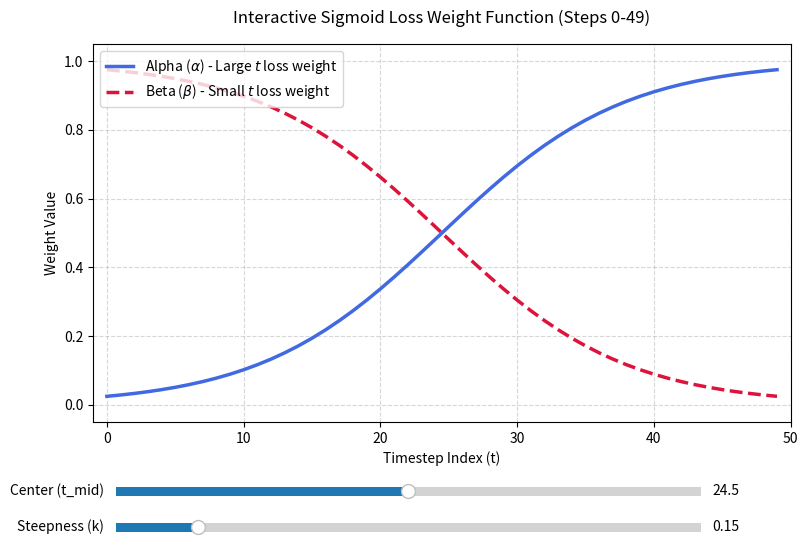

Source code (Python):
import numpy as np
import matplotlib.pyplot as plt
from matplotlib.widgets import Slider

# 1. Setup total diffusion timesteps (0 to 49)
total_timesteps = 50
t = np.arange(0, total_timesteps)

# Initial configurations matching your PyTorch defaults
init_mid = 24.5
init_k = 0.15

def compute_sigmoid_weights(t, t_mid, k):
    """
    Mathematical formulation:
    alpha = 1 / (1 + exp(-k * (t - t_mid)))
    beta = 1 - alpha
    """
    alpha = 1.0 / (1.0 + np.exp(-k * (t - t_mid)))
    beta = 1.0 - alpha
    return alpha, beta

# 2. Initialize the plot layout
fig, ax = plt.subplots(figsize=(9, 6))
plt.subplots_adjust(bottom=0.25)  # Leave room for sliders at the bottom

# 3. Plot the initial state (both Alpha and Beta)
initial_alpha, initial_beta = compute_sigmoid_weights(t, init_mid, init_k)
line_alpha, = ax.plot(t, initial_alpha, linewidth=2.5, color='royalblue', label=r"Alpha ($\alpha$) - Large $t$ loss weight")
line_beta,  = ax.plot(t, initial_beta, linewidth=2.5, color='crimson', linestyle='--', label=r"Beta ($\beta$) - Small $t$ loss weight")

# Styling the graph
ax.set_title("Interactive Sigmoid Loss Weight Function (Steps 0-49)", fontsize=12, pad=15)
ax.set_xlabel("Timestep Index (t)", fontsize=10)
ax.set_ylabel("Weight Value", fontsize=10)
ax.set_xlim(-1, total_timesteps) 
ax.set_ylim(-0.05, 1.05) 
ax.grid(True, linestyle="--", alpha=0.5)
ax.legend(loc="upper left")

# 4. Define positions for the sliders [left, bottom, width, height]
ax_mid = plt.axes([0.15, 0.12, 0.65, 0.03])
ax_k   = plt.axes([0.15, 0.06, 0.65, 0.03])

# 5. Create the Slider widgets
slider_mid = Slider(
    ax=ax_mid,
    label='Center (t_mid)',
    valmin=0,
    valmax=total_timesteps - 1,
    valinit=init_mid,
    valfmt='%0.1f'
)

slider_k = Slider(
    ax=ax_k,
    label='Steepness (k)',
    valmin=0.01,   # Keep it positive to avoid flipping or flattening completely
    valmax=1.0,    # 1.0 makes it look almost like a step function
    valinit=init_k,
    valfmt='%0.2f'
)

# 6. Callback function triggered whenever the sliders move
def update(val):
    current_mid = slider_mid.val
    current_k = slider_k.val
    
    # Recalculate and update both curves
    new_alpha, new_beta = compute_sigmoid_weights(t, current_mid, current_k)
    line_alpha.set_ydata(new_alpha)
    line_beta.set_ydata(new_beta)
    
    fig.canvas.draw_idle()

# Register the update function to both sliders
slider_mid.on_changed(update)
slider_k.on_changed(update)

plt.show()
